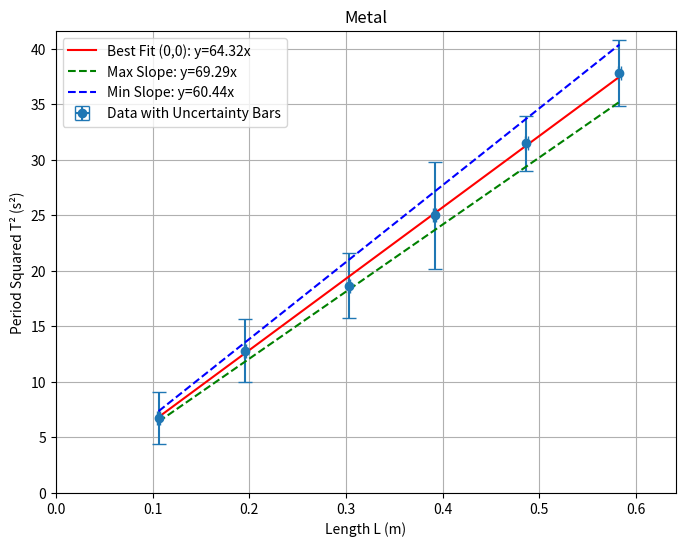

The matplotlib source for this figure:
import numpy as np
import matplotlib.pyplot as plt
from scipy.stats import linregress

# 你的实验数据 (X: L, Y: T^2)
L = np.array([0.1063, 0.1957, 0.3033, 0.3917, 0.4863, 0.5827])  # 线长 L (m)
L_error = np.array([0.00117680018,0.00088012202,0.00091075921,0.00134561167,0.00159960207,0.00186696271])  # L 的不确定度 (m)

T = np.array([2.6, 3.58, 4.32, 5.00, 5.61, 6.15])  # 振荡周期 T (s)
T_error = np.array([0.456471335,0.398911453,0.337846572,0.481111149,0.217898611,0.243209875])  # T 的不确定度 (s)

# 计算 T² 及其不确定度 Y_error (误差传播公式: ΔY = 2T * ΔT)
Y = T**2
Y_error = 2 * T * T_error  # 计算 Y = T^2 的误差传播

# **计算强制过原点的最佳斜率 k (Y = kX)**
slope_best = np.sum(L * Y) / np.sum(L**2)  # 计算最佳拟合斜率
Y_fit = slope_best * L  # 计算拟合直线上的 Y 值

# 计算最大斜率 (L 最小, Y 最大)
X_max_slope = np.array([L[0] - L_error[0], L[-1] + L_error[-1]])  # L 最小 -> L 最大
Y_max_slope = np.array([Y[0] + Y_error[0], Y[-1] - Y_error[-1]])  # Y 最大 -> Y 最小
slope_max = np.sum(X_max_slope * Y_max_slope) / np.sum(X_max_slope**2)  # 计算最大斜率
Y_max_line = slope_max * L  # 强制过 (0,0)

# 计算最小斜率 (L 最大, Y 最小)
X_min_slope = np.array([L[0] + L_error[0], L[-1] - L_error[-1]])  # L 最大 -> L 最小
Y_min_slope = np.array([Y[0] - Y_error[0], Y[-1] + Y_error[-1]])  # Y 最小 -> Y 最大
slope_min = np.sum(X_min_slope * Y_min_slope) / np.sum(X_min_slope**2)  # 计算最小斜率
Y_min_line = slope_min * L  # 强制过 (0,0)

# 绘图
plt.figure(figsize=(8, 6))

# 画数据点和误差棒 (同时考虑 L 和 Y 的误差)
plt.errorbar(L, Y, xerr=L_error, yerr=Y_error, fmt='o', label='Data with Uncertainty Bars', capsize=5)

# 画强制过 (0,0) 的最佳拟合直线
plt.plot(L, Y_fit, 'r-', label=f'Best Fit (0,0): y={slope_best:.2f}x')

# 画最大和最小斜率线 (都必须过 0,0)
plt.plot(L, Y_max_line, 'g--', label=f'Max Slope: y={slope_min:.2f}x')
plt.plot(L, Y_min_line, 'b--', label=f'Min Slope: y={slope_max:.2f}x')

# 图表设置
plt.xlabel("Length L (m)")
plt.xlim(0, max(L) * 1.1)  # 设置 x 轴范围，使其从 0 开始
plt.ylabel("Period Squared T² (s²)")
plt.ylim(0, max(Y) * 1.1)  # 设置 y 轴从 0 开始，确保数据完整可见
plt.title("Metal")
plt.legend()
plt.grid()
plt.show()
